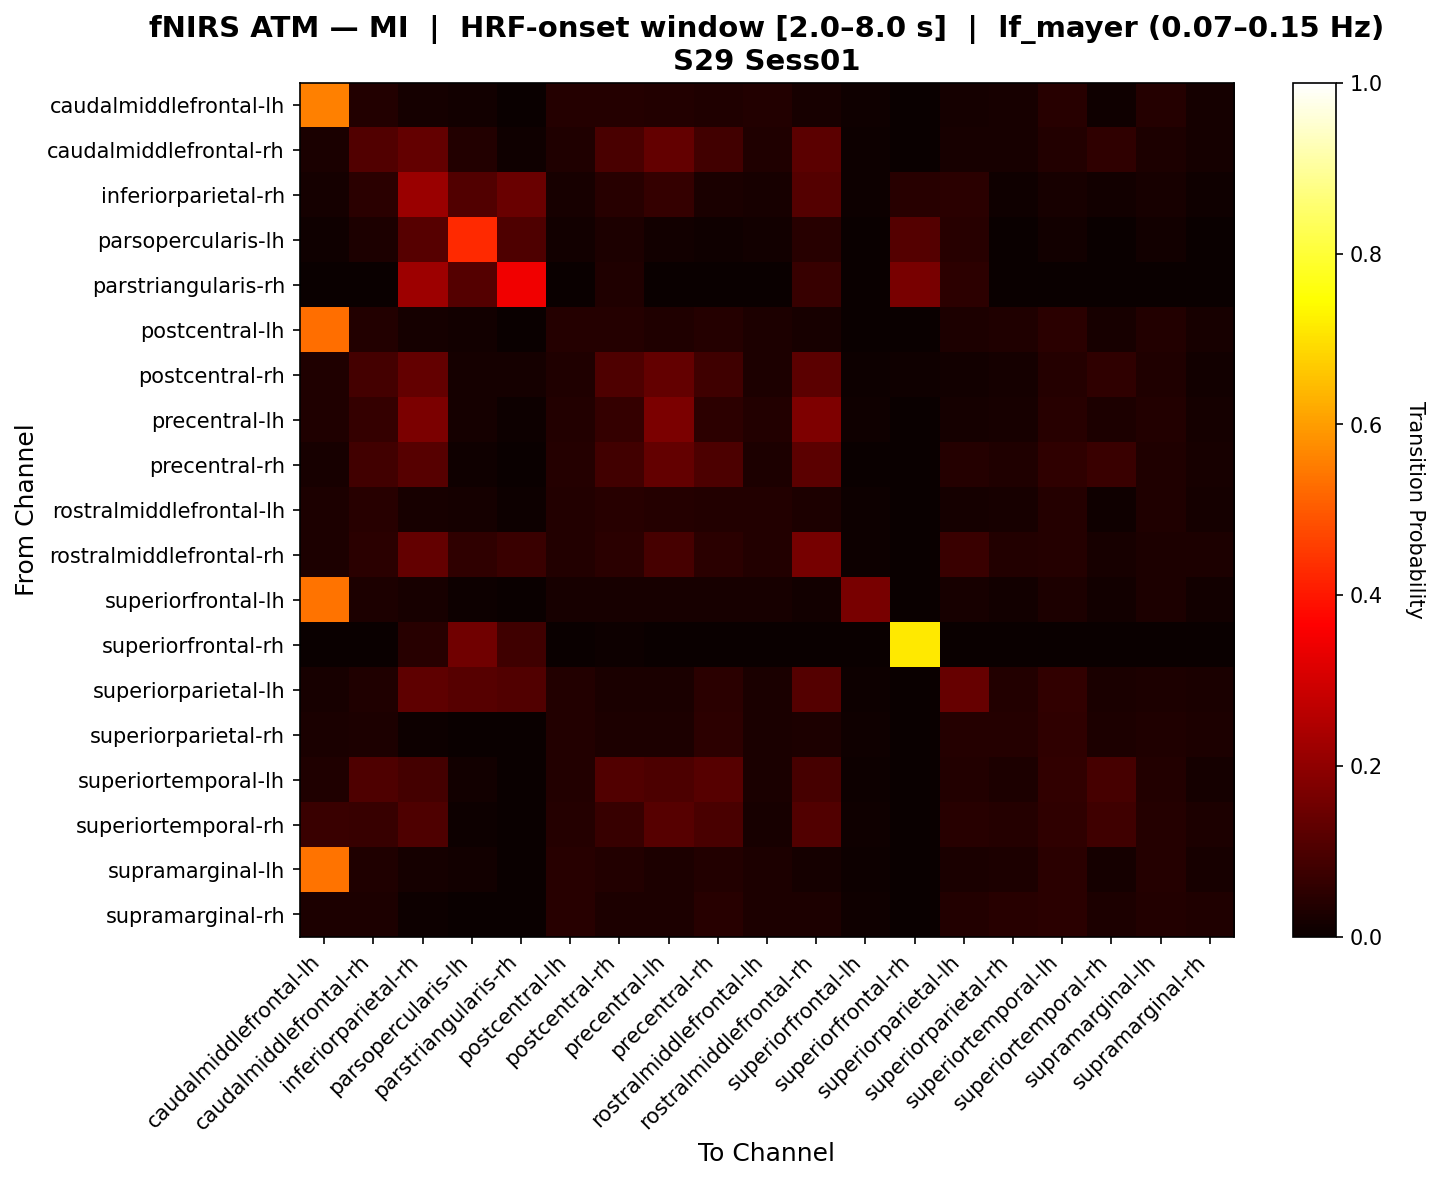

Data behind this chart, as committed beside it:
, caudalmiddlefrontal-lh, caudalmiddlefrontal-rh, inferiorparietal-rh, parsopercularis-lh, parstriangularis-rh, postcentral-lh, postcentral-rh, precentral-lh, precentral-rh, rostralmiddlefrontal-lh, rostralmiddlefrontal-rh, superiorfrontal-lh, superiorfrontal-rh, superiorparietal-lh, superiorparietal-rh, superiortemporal-lh, superiortemporal-rh, supramarginal-lh, supramarginal-rh
caudalmiddlefrontal-lh, 0.555, 0.0367, 0.01835, 0.01376, 0.0, 0.04128, 0.04128, 0.0367, 0.03211, 0.0367, 0.02294, 0.009174, 0.0, 0.01835, 0.02294, 0.04587, 0.009174, 0.04128, 0.01835
caudalmiddlefrontal-rh, 0.02439, 0.1069, 0.1366, 0.03659, 0.00813, 0.03252, 0.09472, 0.1366, 0.08252, 0.03252, 0.1244, 0.004065, 0.0, 0.02033, 0.02033, 0.03659, 0.05813, 0.02846, 0.01626
inferiorparietal-rh, 0.0177, 0.05027, 0.2166, 0.1077, 0.1435, 0.02212, 0.04585, 0.06429, 0.02372, 0.02212, 0.1113, 0.004425, 0.04425, 0.04942, 0.00885, 0.02212, 0.01487, 0.02212, 0.00885
parsopercularis-lh, 0.009615, 0.02885, 0.117, 0.427, 0.1053, 0.01442, 0.02885, 0.01442, 0.009615, 0.01442, 0.04545, 0.0, 0.1107, 0.04545, 0.0, 0.01442, 0.0, 0.01442, 0.0
parstriangularis-rh, 0.0, 0.0, 0.2213, 0.1128, 0.3473, 0.0, 0.03333, 0.0, 0.0, 0.0, 0.0678, 0.0, 0.1667, 0.05085, 0.0, 0.0, 0.0, 0.0, 0.0
postcentral-lh, 0.5286, 0.03571, 0.01786, 0.01429, 0.003571, 0.04286, 0.03929, 0.03214, 0.04286, 0.02857, 0.02143, 0.003571, 0.0, 0.02857, 0.03214, 0.05, 0.02143, 0.03571, 0.02143
postcentral-rh, 0.03409, 0.08788, 0.1341, 0.01894, 0.01894, 0.03409, 0.103, 0.1341, 0.0803, 0.0303, 0.1227, 0.007576, 0.01136, 0.01515, 0.01894, 0.04167, 0.05758, 0.03409, 0.01515
precentral-lh, 0.03153, 0.06356, 0.1707, 0.01802, 0.004505, 0.03604, 0.06356, 0.1702, 0.05455, 0.03604, 0.1752, 0.009009, 0.0, 0.01802, 0.02252, 0.04505, 0.02753, 0.03604, 0.01802
precentral-rh, 0.0219, 0.08285, 0.1146, 0.01095, 0.0, 0.04015, 0.08285, 0.1328, 0.1011, 0.0292, 0.1219, 0.00365, 0.0, 0.04015, 0.03285, 0.05839, 0.0719, 0.03285, 0.0219
rostralmiddlefrontal-lh, 0.02804, 0.04673, 0.02336, 0.01869, 0.004673, 0.03738, 0.04673, 0.04206, 0.03738, 0.03738, 0.02804, 0.004673, 0.0, 0.01869, 0.02336, 0.04206, 0.009346, 0.03271, 0.01869
rostralmiddlefrontal-rh, 0.02817, 0.0494, 0.1356, 0.05714, 0.07143, 0.03521, 0.0494, 0.09225, 0.0494, 0.03521, 0.1637, 0.007042, 0.0, 0.07103, 0.03521, 0.04225, 0.02123, 0.02817, 0.02817
superiorfrontal-lh, 0.5357, 0.02857, 0.02143, 0.007143, 0.0, 0.02143, 0.02143, 0.02143, 0.02143, 0.02143, 0.01429, 0.1643, 0.0, 0.02143, 0.01429, 0.02857, 0.01429, 0.02857, 0.01429
superiorfrontal-rh, 0.0, 0.0, 0.04651, 0.1537, 0.0814, 0.0, 0.005814, 0.0, 0.0, 0.0, 0.0, 0.0, 0.7126, 0.0, 0.0, 0.0, 0.0, 0.0, 0.0
superiorparietal-lh, 0.02101, 0.03361, 0.1282, 0.1155, 0.1071, 0.03782, 0.02521, 0.02521, 0.05042, 0.02521, 0.1103, 0.004202, 0.0, 0.1397, 0.03782, 0.05882, 0.02521, 0.02941, 0.02521
superiorparietal-rh, 0.02381, 0.02857, 0.004762, 0.0, 0.0, 0.0381, 0.02857, 0.02857, 0.05238, 0.02381, 0.02857, 0.009524, 0.0, 0.04286, 0.04286, 0.05714, 0.02857, 0.03333, 0.02857
superiortemporal-lh, 0.03247, 0.1039, 0.08766, 0.01299, 0.003247, 0.03896, 0.1071, 0.1006, 0.1169, 0.02597, 0.09091, 0.006494, 0.0, 0.03571, 0.02922, 0.06169, 0.09091, 0.03571, 0.01948
superiortemporal-rh, 0.07386, 0.06818, 0.1023, 0.005682, 0.0, 0.03977, 0.06818, 0.1136, 0.09659, 0.02273, 0.108, 0.01136, 0.0, 0.04545, 0.03977, 0.05682, 0.07955, 0.03977, 0.02841
supramarginal-lh, 0.5373, 0.03358, 0.01866, 0.01493, 0.003731, 0.04478, 0.03731, 0.02985, 0.03731, 0.02985, 0.01866, 0.007463, 0.0, 0.02612, 0.02985, 0.04851, 0.01866, 0.04104, 0.02239
supramarginal-rh, 0.02747, 0.02747, 0.005495, 0.0, 0.0, 0.04396, 0.02747, 0.02747, 0.04396, 0.02747, 0.02747, 0.01099, 0.0, 0.03846, 0.04396, 0.04945, 0.02747, 0.03846, 0.03297
